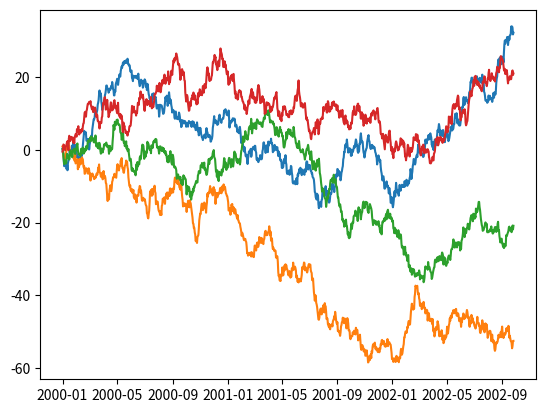

The script that saved this image:
'''
Created on Jun 22, 2017

[redacted]
'''
import pandas as pd
import numpy as np
import matplotlib


from matplotlib import pyplot as plt
import seaborn as sns

ts = pd.Series(np.random.randn(1000), index=pd.date_range('1/1/2000', periods=1000))
ts = ts.cumsum()

df = pd.DataFrame(np.random.randn(1000, 4), index=ts.index,
                  columns=['A', 'B', 'C', 'D'])
df = df.cumsum()
#df.plot();
plt.ion()
plt.plot(df)
plt.savefig('tweet_by_prg_language_2', format='png')
plt.show()
#plt.legend(loc='best')